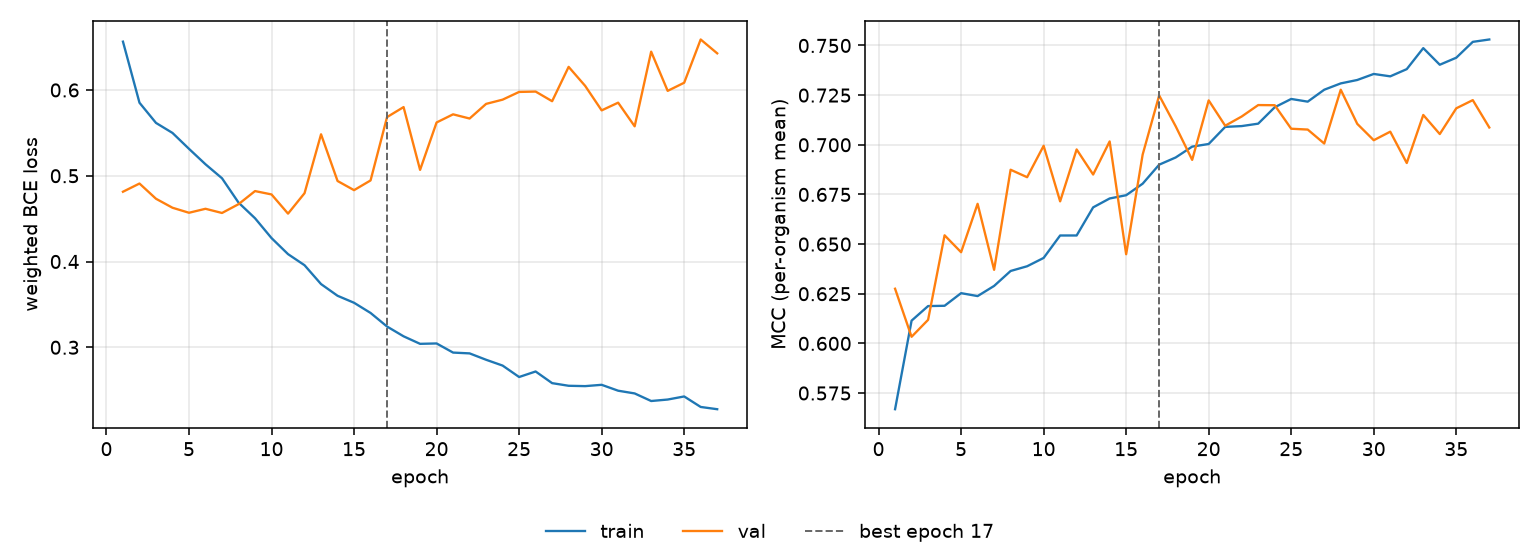

The data file committed next to this chart (first rows):
epoch, tr_loss, vl_loss, tr_mcc, vl_mcc, is_best
1, 0.6564, 0.4814, 0.5669, 0.6275, False
2, 0.5851, 0.4909, 0.6114, 0.6033, False
3, 0.5616, 0.4732, 0.6188, 0.6119, False
4, 0.5499, 0.4627, 0.6189, 0.6544, False
5, 0.5314, 0.4568, 0.6253, 0.6459, False
6, 0.5134, 0.4615, 0.6238, 0.6703, False
7, 0.4971, 0.4566, 0.6289, 0.637, False
8, 0.4687, 0.4668, 0.6365, 0.6874, False
9, 0.4504, 0.4821, 0.6388, 0.6837, False
10, 0.4273, 0.4782, 0.643, 0.6995, False
11, 0.4086, 0.4558, 0.6543, 0.6715, False
12, 0.3957, 0.4796, 0.6543, 0.6976, False
13, 0.3737, 0.5483, 0.6685, 0.685, False
14, 0.3601, 0.4939, 0.673, 0.7017, False
15, 0.3519, 0.4832, 0.6746, 0.6449, False
16, 0.34, 0.4945, 0.6804, 0.6951, False
17, 0.3242, 0.5684, 0.69, 0.7248, True
18, 0.3128, 0.5801, 0.6936, 0.7093, False
19, 0.304, 0.5068, 0.6991, 0.6924, False
20, 0.3045, 0.5621, 0.7004, 0.7223, False
21, 0.2938, 0.5716, 0.709, 0.7096, False
22, 0.2929, 0.5667, 0.7094, 0.7142, False
23, 0.2854, 0.5838, 0.7106, 0.72, False
24, 0.2787, 0.5887, 0.7189, 0.7199, False
25, 0.2653, 0.5977, 0.7231, 0.7081, False
26, 0.2718, 0.5981, 0.7217, 0.7077, False
27, 0.2582, 0.5869, 0.7277, 0.7006, False
28, 0.2551, 0.6269, 0.7309, 0.7277, False
29, 0.2547, 0.6048, 0.7326, 0.7105, False
30, 0.2562, 0.5762, 0.7357, 0.7023, False
31, 0.2494, 0.5852, 0.7345, 0.7066, False
32, 0.2462, 0.5576, 0.7381, 0.6908, False
33, 0.2374, 0.6447, 0.7487, 0.715, False
34, 0.2391, 0.599, 0.7403, 0.7054, False
35, 0.2427, 0.6085, 0.7438, 0.7184, False
36, 0.2304, 0.6589, 0.7518, 0.7225, False
37, 0.2278, 0.6427, 0.753, 0.7087, False
